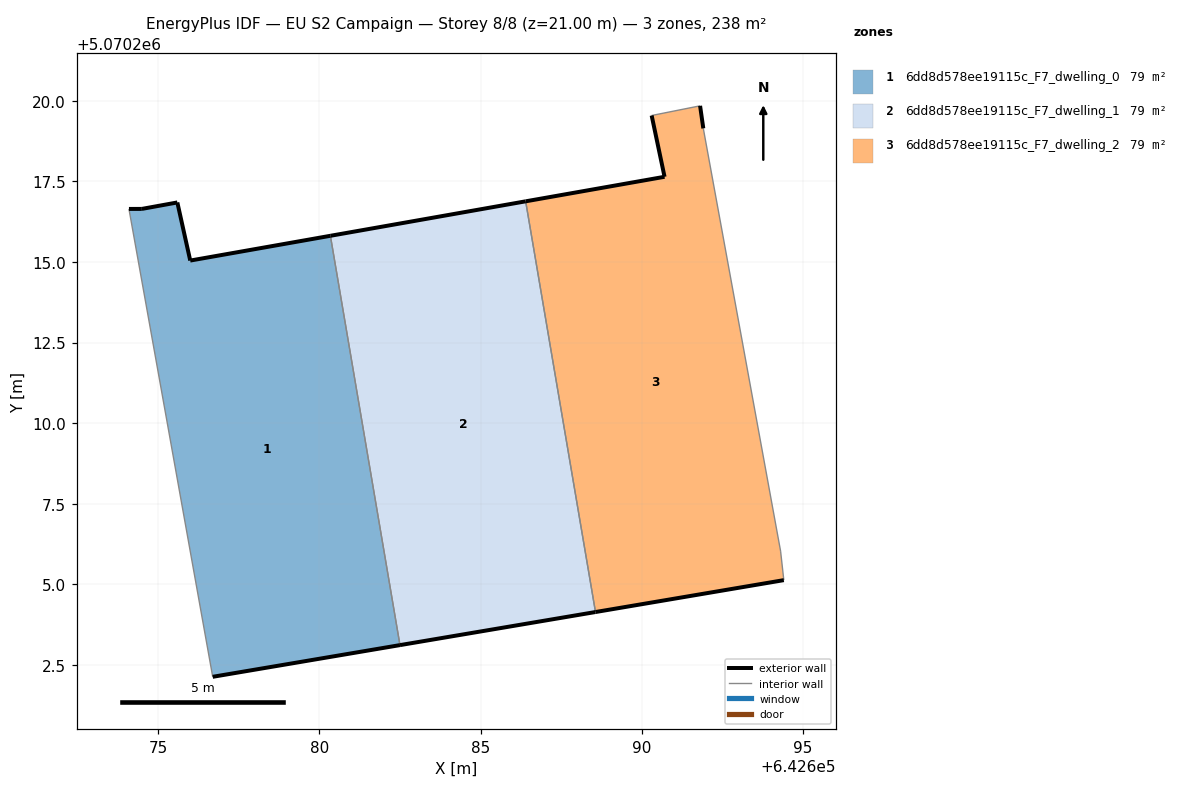
=== STOREY PLAN SPEC (per zone: floor XY polygon, exterior-wall plan segments, windows/doors) ===
zone 1: 6dd8d578ee19115c_F7_dwelling_0  (79.3 m²)
  floor: (642682.50, 5070203.12) (642680.34, 5070215.81) (642675.99, 5070215.04) (642675.59, 5070216.85) (642674.49, 5070216.65) (642674.09, 5070216.64) (642676.69, 5070202.13)
  exterior wall: (642682.50, 5070203.12) – (642676.69, 5070202.13)  [5.9 m]
  exterior wall: (642674.09, 5070216.64) – (642674.49, 5070216.65)  [0.4 m]
  exterior wall: (642674.49, 5070216.65) – (642675.59, 5070216.85)  [1.1 m]
  exterior wall: (642675.59, 5070216.85) – (642675.99, 5070215.04)  [1.8 m]
  exterior wall: (642675.99, 5070215.04) – (642680.34, 5070215.81)  [4.4 m]
  interior walls: 2
zone 2: 6dd8d578ee19115c_F7_dwelling_1  (79.3 m²)
  floor: (642688.56, 5070204.14) (642686.40, 5070216.88) (642680.34, 5070215.81) (642682.50, 5070203.12)
  exterior wall: (642680.34, 5070215.81) – (642686.40, 5070216.88)  [6.1 m]
  exterior wall: (642688.56, 5070204.14) – (642682.50, 5070203.12)  [6.2 m]
  interior walls: 2
zone 3: 6dd8d578ee19115c_F7_dwelling_2  (79.3 m²)
  floor: (642694.40, 5070205.13) (642694.30, 5070206.03) (642691.91, 5070219.14) (642691.81, 5070219.84) (642690.30, 5070219.54) (642690.70, 5070217.64) (642686.40, 5070216.88) (642688.56, 5070204.14)
  exterior wall: (642694.40, 5070205.13) – (642688.56, 5070204.14)  [5.9 m]
  exterior wall: (642686.40, 5070216.88) – (642690.70, 5070217.64)  [4.4 m]
  exterior wall: (642690.70, 5070217.64) – (642690.30, 5070219.54)  [1.9 m]
  exterior wall: (642691.81, 5070219.84) – (642691.91, 5070219.14)  [0.7 m]
  interior walls: 4

=== DERIVED (storey summary) ===
Building: EU S2 Campaign
Storey: 8 of 8  (floor level z = 21.00 m)
Storey gross floor area: 238.0 m²
Zones on this storey: 3
  - 6dd8d578ee19115c_F7_dwelling_0: floor 79.3 m²; exterior wall 13.7 m (41.0 m²); WWR 0.0%
  - 6dd8d578ee19115c_F7_dwelling_1: floor 79.3 m²; exterior wall 12.3 m (36.9 m²); WWR 0.0%
  - 6dd8d578ee19115c_F7_dwelling_2: floor 79.3 m²; exterior wall 12.9 m (38.8 m²); WWR 0.0%
Zone adjacency (shared interzone walls):
  - 6dd8d578ee19115c_F7_dwelling_0 ↔ 6dd8d578ee19115c_F7_dwelling_1
  - 6dd8d578ee19115c_F7_dwelling_1 ↔ 6dd8d578ee19115c_F7_dwelling_2